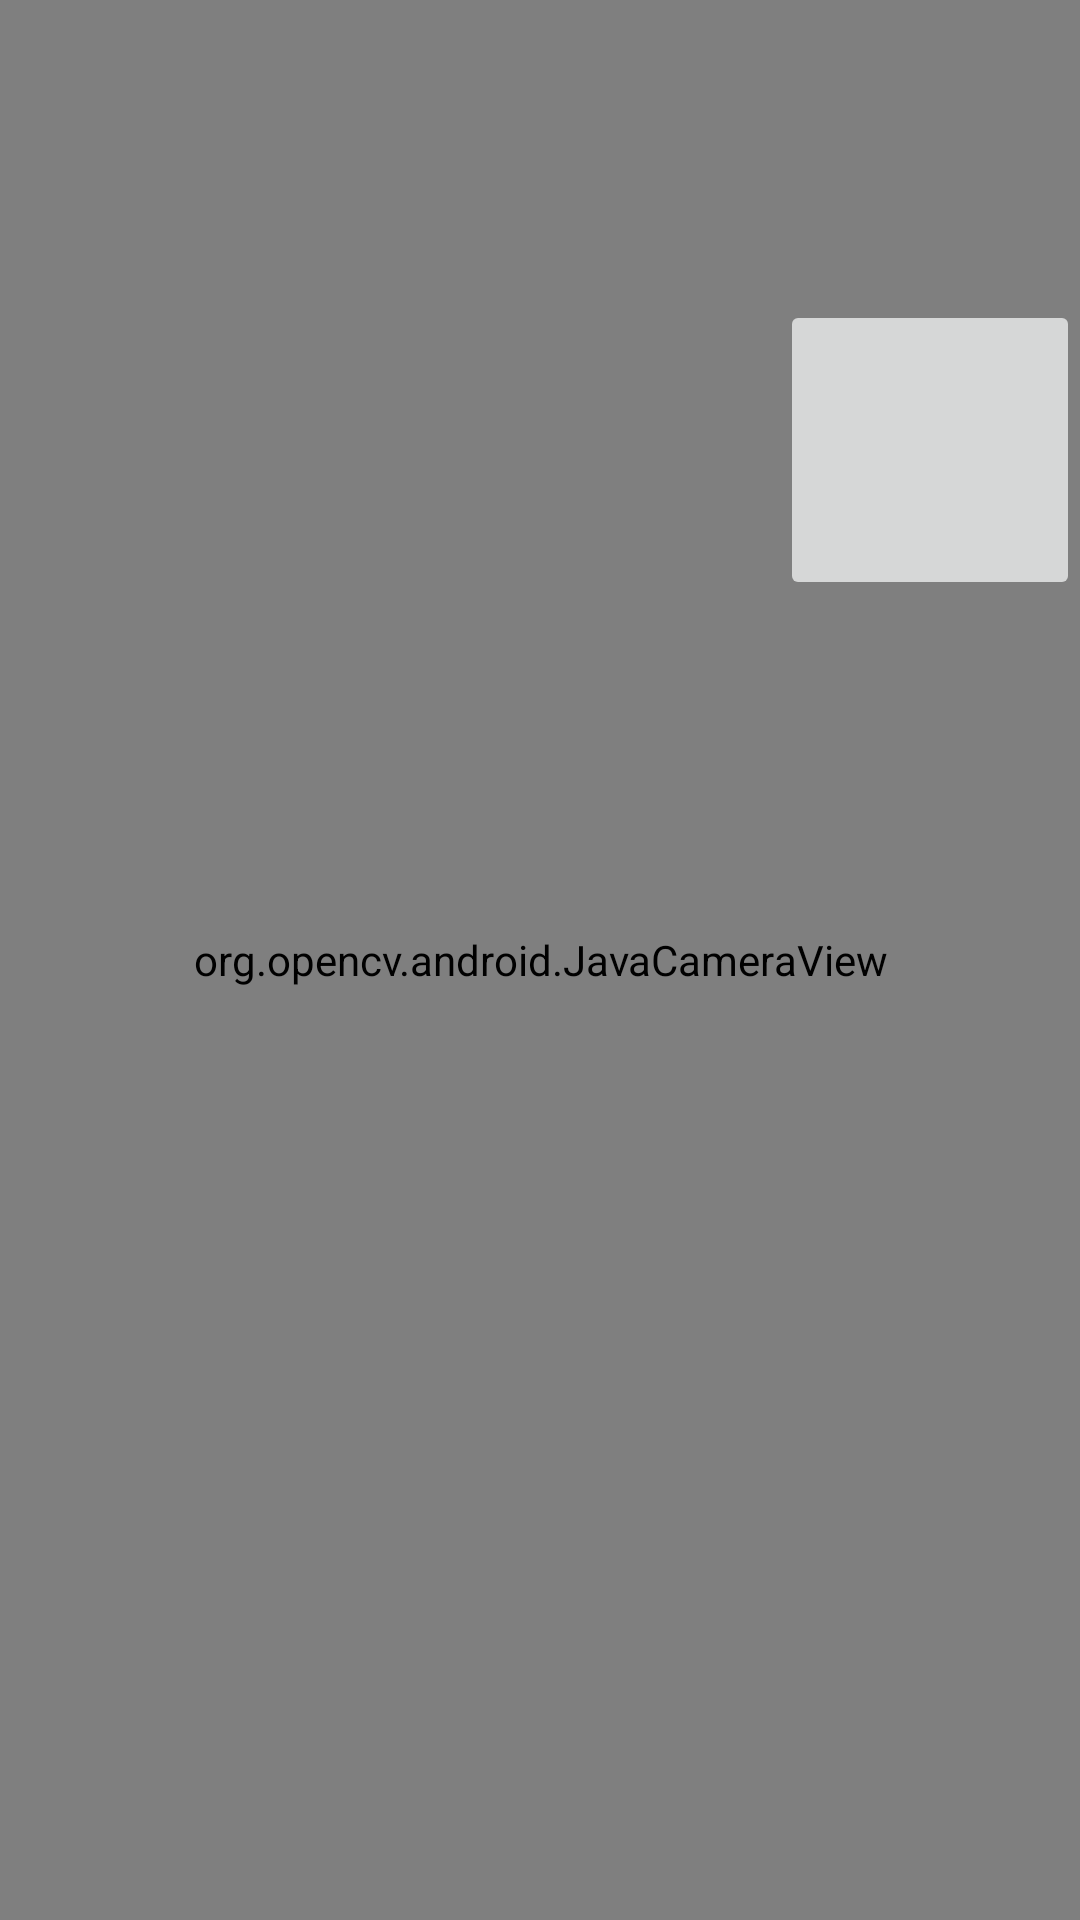

The Android layout XML behind this screen, and the referenced resources:
<!-- AndroidManifest.xml: application theme AppTheme -->
<!-- res/layout/color_blob_detection_surface_view.xml -->
<FrameLayout  xmlns:android="http://schemas.android.com/apk/res/android"
    xmlns:tools="http://schemas.android.com/tools"
    android:layout_width="match_parent"
    android:layout_height="match_parent"
    android:orientation="vertical"

    >

    <org.opencv.android.JavaCameraView
        android:layout_width="match_parent"
        android:layout_height="match_parent"

        android:id="@+id/color_blob_detection_activity_surface_view" />


    <ImageButton
        android:id="@+id/imageProfile"
        android:layout_width="100dp"
        android:layout_height="100dp"
        android:layout_gravity="end"
        android:layout_marginTop="100dp"
        android:src="@drawable/icon"
        android:onClick="takePicture"/>

    

</FrameLayout >
<!-- resources referenced by this layout -->
<resources>
  <style name="AppTheme" parent="Theme.AppCompat.Light.DarkActionBar">
          
          <item name="colorPrimary">@color/colorPrimary</item>
          <item name="colorPrimaryDark">@color/colorPrimaryDark</item>
          <item name="colorAccent">@color/colorAccent</item>
      </style>
  <!-- not gathered from this repository: default colours our renderer supplied (Android Studio template values) -->
  <color name="colorPrimary">#FF6200EE</color>
  <color name="colorPrimaryDark">#FF3700B3</color>
  <color name="colorAccent">#FF03DAC5</color>
</resources>
